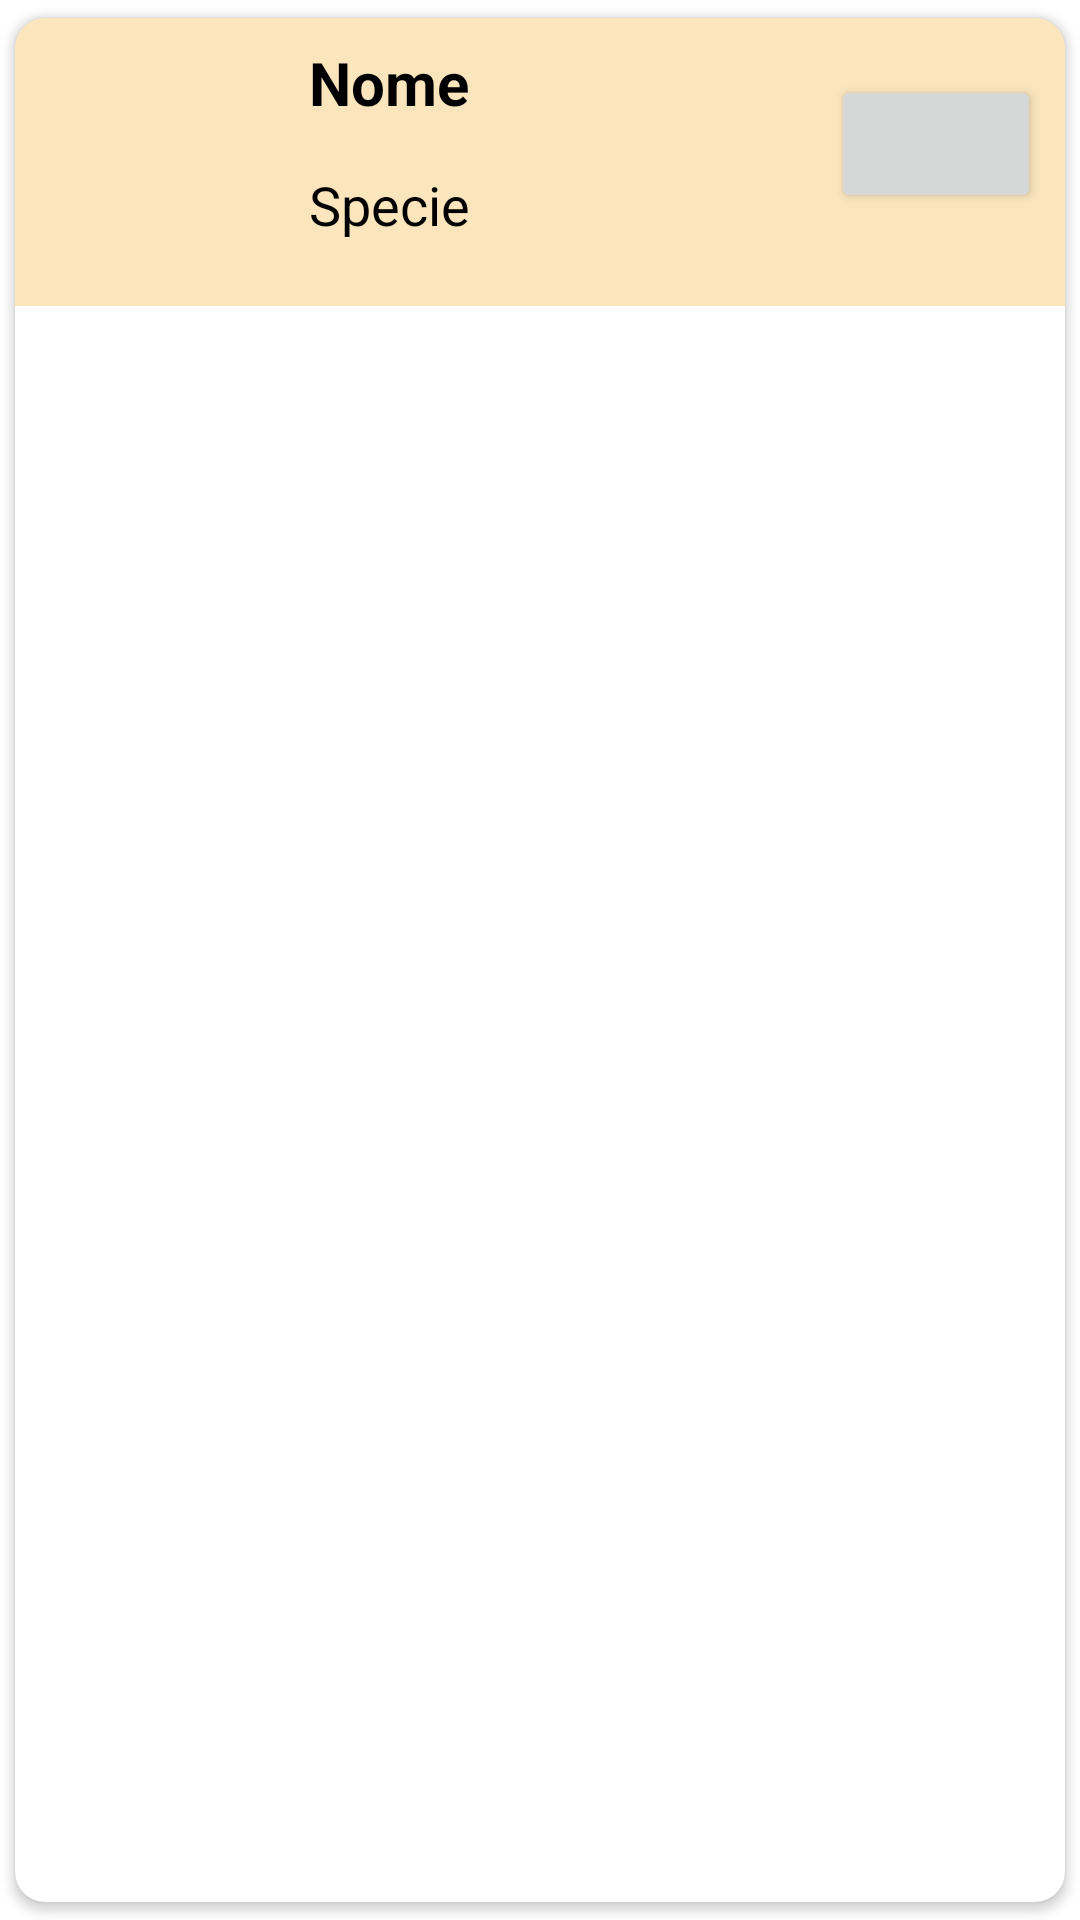

Produce the Android XML layout that renders to this screen, including the resource entries it uses.
<!-- AndroidManifest.xml: application theme Theme.ProvaLogin -->
<!-- res/layout/animal_item.xml -->
<?xml version="1.0" encoding="utf-8"?>
<androidx.cardview.widget.CardView xmlns:android="http://schemas.android.com/apk/res/android"
    xmlns:tools="http://schemas.android.com/tools"
    android:layout_width="match_parent"
    android:layout_height="wrap_content"
    xmlns:app="http://schemas.android.com/apk/res-auto"
    app:cardCornerRadius="10dp"
    android:elevation="20dp"
    app:cardUseCompatPadding="true"

    >


    <RelativeLayout
        android:id="@+id/animali_item"
        android:layout_width="match_parent"
        android:layout_height="wrap_content"
        android:background="#ABF8D89D"
        android:padding="8dp">


        <ImageView
            android:id="@+id/img1"
            android:layout_width="80dp"
            android:layout_height="80dp"
            android:layout_centerVertical="true"
            android:src="@mipmap/ic_launcher"
            app:civ_border_color="#FF000000"
            app:civ_border_width="2dp"
            android:contentDescription="@string/immagine" />

        <TextView
            android:id="@+id/nome_item"
            android:layout_width="120dp"
            android:layout_height="wrap_content"
            android:layout_marginStart="10dp"
            android:layout_toEndOf="@+id/img1"
            android:text="@string/nomeanimal"
            android:textColor="#000"
            android:textSize="20sp"
            android:textStyle="bold" />

        <TextView
            android:id="@+id/specie_item"
            android:layout_width="120dp"
            android:layout_height="wrap_content"
            android:layout_below="@+id/nome_item"
            android:layout_marginStart="10dp"
            android:layout_marginTop="15dp"
            android:layout_toEndOf="@+id/img1"
            android:text="@string/specie"
            android:textColor="#000"
            android:textSize="18sp" />

        <Button
            android:id="@+id/btn_follow"
            android:layout_width="161dp"
            android:layout_height="46dp"
            android:layout_alignTop="@+id/img1"
            android:layout_alignBottom="@+id/img1"
            android:layout_marginStart="184dp"
            android:layout_marginTop="11dp"
            android:layout_marginBottom="23dp"
            android:layout_toEndOf="@+id/img1"

            android:textSize="12sp"
            tools:ignore="SpeakableTextPresentCheck,TouchTargetSizeCheck" />


    </RelativeLayout>


</androidx.cardview.widget.CardView>
<!-- resources referenced by this layout -->
<resources>
  <string name="immagine">immagine</string>
  <string name="nomeanimal">Nome</string>
  <string name="specie">Specie</string>
  <style name="Theme.ProvaLogin" parent="Theme.MaterialComponents.DayNight.DarkActionBar">
          
          <item name="colorPrimary">#65503F</item>
          <item name="colorPrimaryVariant">#B07F4C</item>
          <item name="colorOnPrimary">@color/white</item>
          
          <item name="colorSecondary">#FB825B</item>
          <item name="colorSecondaryVariant">#675143</item>
          <item name="colorOnSecondary">@color/black</item>
          
          <item name="android:statusBarColor">?attr/colorPrimaryVariant</item>
          
      </style>
  <color name="white">#FFFFFFFF</color>
  <color name="black">#FF000000</color>
</resources>
